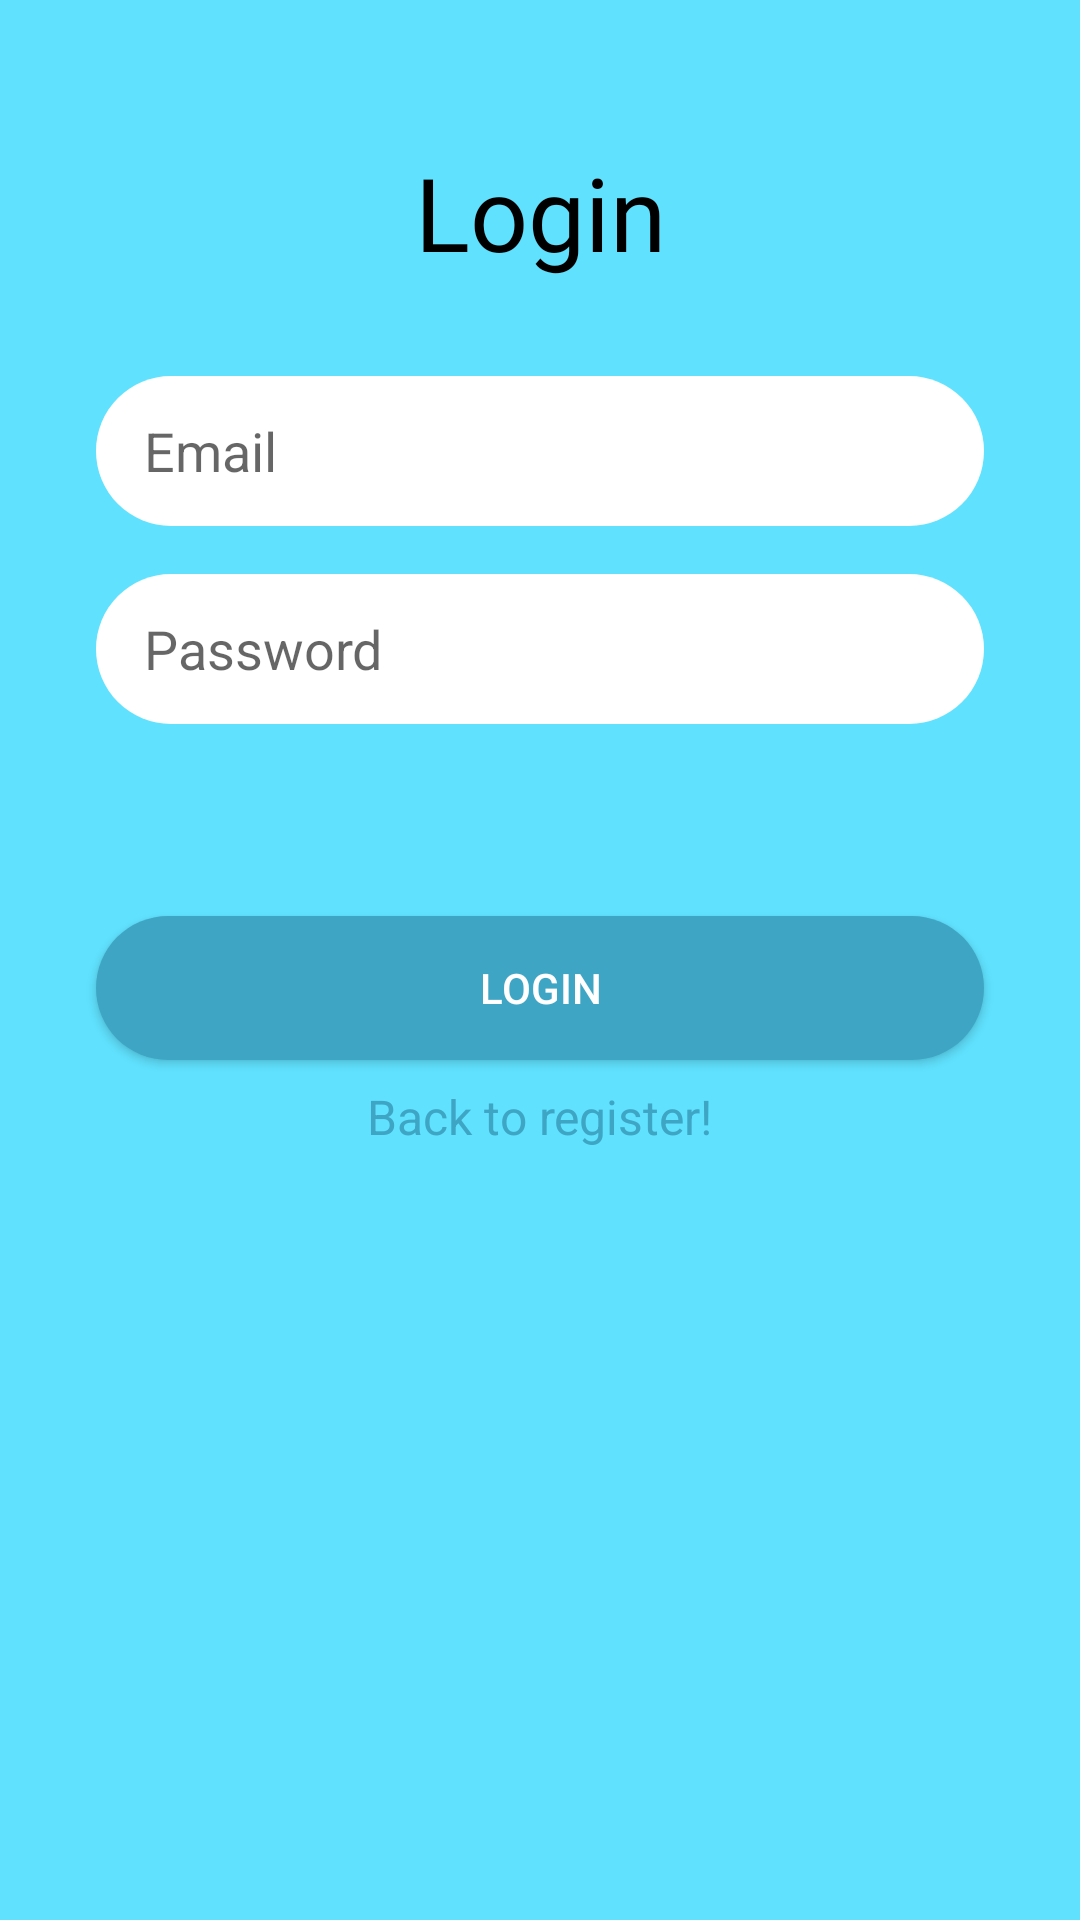

This screen was rendered from an Android layout file. Write that file and the resources it references.
<!-- AndroidManifest.xml: application theme Theme.AppCompat.Light.NoActionBar -->
<!-- res/layout/activity_carereceiver_login.xml -->
<?xml version="1.0" encoding="utf-8"?>
<androidx.constraintlayout.widget.ConstraintLayout xmlns:android="http://schemas.android.com/apk/res/android"
    xmlns:app="http://schemas.android.com/apk/res-auto"
    xmlns:tools="http://schemas.android.com/tools"
    android:layout_width="match_parent"
    android:layout_height="match_parent"
    android:background="@color/BUE"
    tools:context=".activity.CarereceiverLogin">

    <Button
        android:id="@+id/btnRegister_receiver"
        android:layout_width="0dp"
        android:layout_height="wrap_content"
        android:layout_marginTop="64dp"
        android:background="@drawable/cg_btnsubmit"
        android:text="Login"
        android:textColor="@color/white"
        app:layout_constraintEnd_toEndOf="@+id/password_edittext_receiver_login"
        app:layout_constraintStart_toStartOf="@+id/password_edittext_receiver_login"
        app:layout_constraintTop_toBottomOf="@+id/password_edittext_receiver_login" />

    <TextView
        android:id="@+id/tvBackreg"
        android:layout_width="wrap_content"
        android:layout_height="wrap_content"
        android:layout_marginTop="8dp"
        android:text="Back to register!"
        android:textColor="@color/cg_btnsubmit"
        android:textSize="16sp"
        app:layout_constraintEnd_toEndOf="@+id/btnRegister_receiver"
        app:layout_constraintStart_toStartOf="@+id/btnRegister_receiver"
        app:layout_constraintTop_toBottomOf="@+id/btnRegister_receiver" />

    <EditText
        android:id="@+id/email_edittext_receiver_login"
        android:layout_width="0dp"
        android:layout_height="50dp"
        android:layout_marginStart="32dp"
        android:layout_marginTop="32dp"
        android:layout_marginEnd="32dp"
        android:background="@drawable/rounded_edittext_reg_login"
        android:ems="10"
        android:hint="Email"
        android:inputType="textEmailAddress"
        android:paddingLeft="16dp"
        app:layout_constraintEnd_toEndOf="parent"
        app:layout_constraintStart_toStartOf="parent"
        app:layout_constraintTop_toBottomOf="@+id/textView" />

    <EditText
        android:id="@+id/password_edittext_receiver_login"
        android:layout_width="0dp"
        android:layout_height="50dp"
        android:layout_marginTop="16dp"
        android:background="@drawable/rounded_edittext_reg_login"
        android:ems="10"
        android:hint="Password"
        android:inputType="textPassword"
        android:paddingLeft="16dp"
        app:layout_constraintEnd_toEndOf="@+id/email_edittext_receiver_login"
        app:layout_constraintStart_toStartOf="@+id/email_edittext_receiver_login"
        app:layout_constraintTop_toBottomOf="@+id/email_edittext_receiver_login" />

    <TextView
        android:id="@+id/textView"
        android:layout_width="wrap_content"
        android:layout_height="wrap_content"
        android:layout_marginTop="48dp"
        android:fontFamily="@font/spicy_rice"
        android:text="Login"
        android:textColor="@color/black"
        android:textSize="34sp"
        app:layout_constraintEnd_toEndOf="parent"
        app:layout_constraintStart_toStartOf="parent"
        app:layout_constraintTop_toTopOf="parent" />

</androidx.constraintlayout.widget.ConstraintLayout>
<!-- resources referenced by this layout -->
<resources>
  <color name="BUE">#60E2FF</color>
  <color name="black">#FF000000</color>
  <color name="cg_btnsubmit">#3FA5C5</color>
  <color name="white">#FFFFFFFF</color>
  <!-- drawable cg_btnsubmit (drawable) -->
  <?xml version="1.0" encoding="utf-8"?>
  <shape xmlns:android="http://schemas.android.com/apk/res/android">
  
      <solid android:color="#3FA5C5"/>
      <corners android:radius="50dp"/>
  
  </shape>
  <!-- drawable rounded_edittext_reg_login (drawable) -->
  <?xml version="1.0" encoding="utf-8"?>
  <shape xmlns:android="http://schemas.android.com/apk/res/android">
      <corners android:radius="25dp"/>
      <solid android:color="@android:color/white"/>
  </shape>
</resources>
